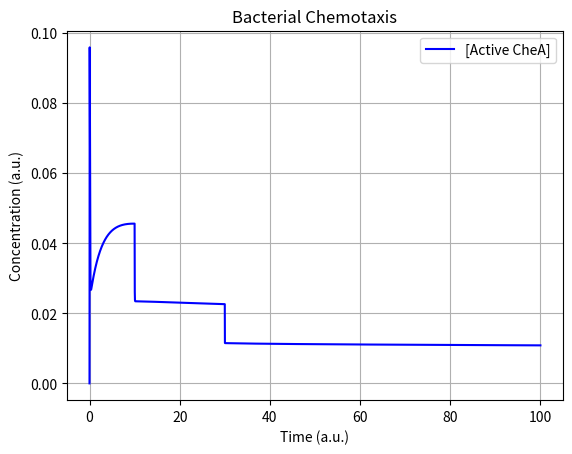

Reproduce this figure in Python.
'''
Ingalls 2013 Mathematical Modelling in Systems Biology

Two Component Signaling
Network  6.13,   p.163
Model   6.12,    p.162
Figure  6.14,    p.164

'''
from argparse import ArgumentParser
import matplotlib.pyplot as plt
from matplotlib.animation import FuncAnimation
import numpy as np
"""
Figure 6.14: Behavior of the chemotaxis signal transduction pathway. Starting at a low level of chemoattractant
ligand ([L] = 20), the system responds to a doubling of ligand at time t = 10 with an immediate
drop in CheA activity (corresponding to a reduction in tumbling) followed by a return to almost the original
nominal activity level. A second doubling of ligand concentration at time t = 30 produces a similar effect.
Parameter values are, (in time−1): k1 = 200, k2 = 1, k3 = 1, k4 = 1, k5 = 0.05, k−1 = 1, k−2 = 1, k−3 = 1,
k−4 = 1, k−5 = 0.005; (in concentration): kM1 = 1, kM2 = 1. Units are arbitrary.
"""

def dAm_NumericalSimulation(k1, k2, k3, k4, k5, krev1, krev2, krev3, krev4, krev5, kM1, kM2, L, R, Am, AmL, A, AL, B, BP):
    return krev1 * R * A - (k1 * BP * Am) / (kM1 + Am) - k3 * Am * L + krev3 * AmL

def dAmL_NumericalSimulation(k1, k2, k3, k4, k5, krev1, krev2, krev3, krev4, krev5, kM1, kM2, L, R, Am, AmL, A, AL, B, BP):
    return krev2 * R * A - (k2 * BP * AmL) / (kM2 + AmL) + k3 * Am * L - krev3 * AmL

def dA_NumericalSimulation(k1, k2, k3, k4, k5, krev1, krev2, krev3, krev4, krev5, kM1, kM2, L, R, Am, AmL, A, AL, B, BP):
    return -krev1 * R * A + (k1 * BP * Am) / (kM1 + Am) - k4 * A * L + krev4 * AL

def dAL_NumericalSimulation(k1, k2, k3, k4, k5, krev1, krev2, krev3, krev4, krev5, kM1, kM2, L, R, Am, AmL, A, AL, B, BP):
    return -krev2 * R * A + (k2 * BP * AmL) / (kM2 + AmL) + k4 * A * L - krev4 * AL

def dB_NumericalSimulation(k1, k2, k3, k4, k5, krev1, krev2, krev3, krev4, krev5, kM1, kM2, L, R, Am, AmL, A, AL, B, BP):
    return -k5 * Am * B + krev5 * BP

def dBP_NumericalSimulation(k1, k2, k3, k4, k5, krev1, krev2, krev3, krev4, krev5, kM1, kM2, L, R, Am, AmL, A, AL, B, BP):
    return k5 * Am * B - krev5 * BP


class FModel():
    def __init__(self, k1=200, k2=1, k3=1, k4=1, k5=0.05, krev1=1, krev2=1, krev3=1, krev4=1, krev5=0.005, kM1=1, kM2=1, L=20, R=5, Am=0, AmL=0, A=1, AL=0, B=0.1, BP=0):
        # Initial Concentrations
        self.L = L
        self.R = R
        self.Am = Am
        self.AmL = AmL
        self.A = A
        self.AL = AL
        self.B = B
        self.BP = BP

        # Constants
        self.k1 = k1
        self.k2 = k2
        self.k3 = k3
        self.k4 = k4
        self.k5 = k5
        self.krev1 = krev1
        self.krev2 = krev2
        self.krev3 = krev3
        self.krev4 = krev4
        self.krev5 = krev5
        self.kM1 = kM1
        self.kM2 = kM2

        # Dataset
        self.Data_L = list()
        self.Data_R = list()
        self.Data_Am = list()
        self.Data_AmL = list()
        self.Data_A = list()
        self.Data_AL = list()
        self.Data_B = list()
        self.Data_BP = list()

        # Set initial values
        self.InitializeSimStepZero()

        self.TimeResolution = 1

    def InitializeSimStepZero(self):
        self.AppendData(self.L, self.R, self.Am, self.AmL, self.A, self.AL, self.B, self.BP)

    def AppendData(self, L, R, Am, AmL, A, AL, B, BP):
        self.Data_L.append(L)
        self.Data_R.append(R)
        self.Data_Am.append(Am)
        self.Data_AmL.append(AmL)
        self.Data_A.append(A)
        self.Data_AL.append(AL)
        self.Data_B.append(B)
        self.Data_BP.append(BP)

    def Run(self, SimSteps=10000, TimeResolution=100):
        Flat = 0.000001 # Steady state threshold

        self.TimeResolution = TimeResolution

        i = 0
        while i < SimSteps:
            # Calculate new

            Time = i / self.TimeResolution
            if ((Time == 10) or (Time == 30)):
                self.L = self.L * 2

            L = self.L
            R = self.R
            Am = self.Data_Am[-1]
            AmL= self.Data_AmL[-1]
            A = self.Data_A[-1]
            AL = self.Data_AL[-1]
            B = self.Data_B[-1]
            BP = self.Data_BP[-1]

            dAm = dAm_NumericalSimulation(self.k1, self.k2, self.k3, self.k4, self.k5, self.krev1, self.krev2, self.krev3, self.krev4, self.krev5, self.kM1, self.kM2, L, R, Am, AmL, A, AL, B, BP) / TimeResolution
            dAmL = dAmL_NumericalSimulation(self.k1, self.k2, self.k3, self.k4, self.k5, self.krev1, self.krev2, self.krev3, self.krev4, self.krev5, self.kM1, self.kM2, L, R, Am, AmL, A, AL, B, BP) / TimeResolution
            dA = dA_NumericalSimulation(self.k1, self.k2, self.k3, self.k4, self.k5, self.krev1, self.krev2, self.krev3, self.krev4, self.krev5, self.kM1, self.kM2, L, R, Am, AmL, A, AL, B, BP) / TimeResolution
            dAL = dAL_NumericalSimulation(self.k1, self.k2, self.k3, self.k4, self.k5, self.krev1, self.krev2, self.krev3, self.krev4, self.krev5, self.kM1, self.kM2, L, R, Am, AmL, A, AL, B, BP) / TimeResolution
            dB = dB_NumericalSimulation(self.k1, self.k2, self.k3, self.k4, self.k5, self.krev1, self.krev2, self.krev3, self.krev4, self.krev5, self.kM1, self.kM2, L, R, Am, AmL, A, AL, B, BP) / TimeResolution
            dBP = dBP_NumericalSimulation(self.k1, self.k2, self.k3, self.k4, self.k5, self.krev1, self.krev2, self.krev3, self.krev4, self.krev5, self.kM1, self.kM2, L, R, Am, AmL, A, AL, B, BP) / TimeResolution

            self.AppendData(L, R, self.Data_Am[-1] + dAm, self.Data_AmL[-1] + dAmL, self.Data_A[-1] + dA, self.Data_AL[-1] + dAL, self.Data_B[-1] + dB, self.Data_BP[-1] + dBP)

            i += 1

    def PlotData(self):
        X = self.Data_L
        Y = self.Data_Am

        T = list(np.array(range(len(X))) / self.TimeResolution)

        fig = plt.figure()
        fig.subplots_adjust(wspace=0.2, hspace=0.3)

        # Dynamics
        ax1 = fig.add_subplot(1, 1, 1)

        # ax1.plot(T, X, 'r-', label="[Ligand]") # L
        ax1.plot(T, Y, 'b-', label="[Active CheA]") # RL
        ax1.set_title('Bacterial Chemotaxis')
        ax1.set_xlabel('Time (a.u.)')
        ax1.set_ylabel('Concentration (a.u.)')
        ax1.legend(loc='upper right')
        ax1.grid()

        plt.show()

def main():
    Model = FModel()
    Model.Run()
    Model.PlotData()

if __name__ == '__main__':

    main()
